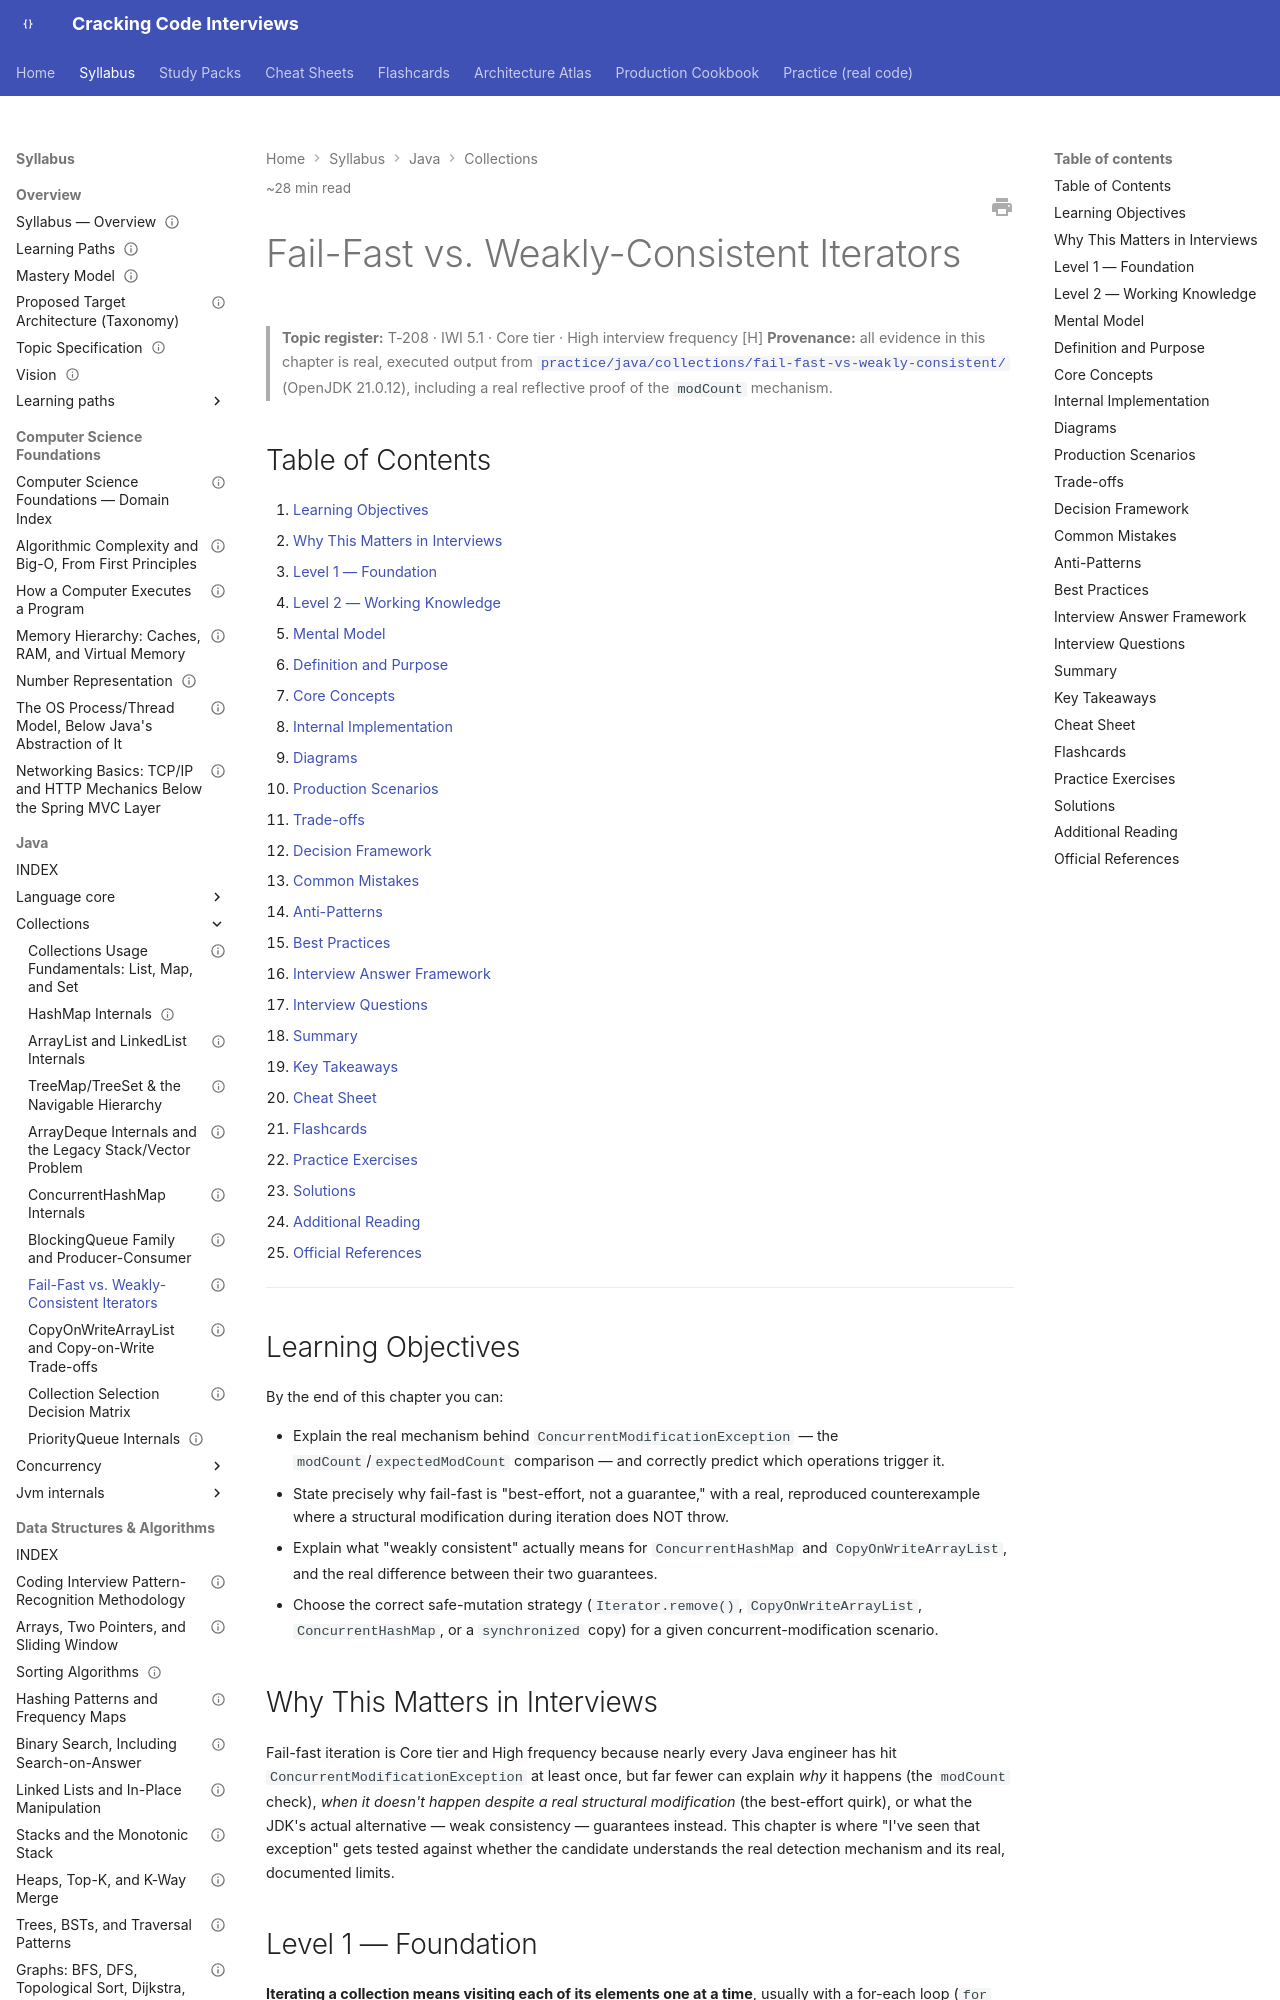

repository: JuanMelendres/cracking-code-interviews · page: syllabus/02-java/collections/fail-fast-vs-weakly-consistent-iterators/index.html · generator: mkdocs

---
title: "Fail-Fast vs. Weakly-Consistent Iterators"
slug: fail-fast-vs-weakly-consistent-iterators
document_type: handbook-chapter
domain: 02-java/collections
status: draft
version: 1.0
last_updated: 2026-09-03
source_history:
  - handbook/collections/fail-fast-vs-weakly-consistent-iterators.md
difficulty:
  - intermediate
target_levels:
  - senior
  - staff
estimated_reading_minutes: 28
topic_id: T-208
mastery_levels_covered: [L1, L2, L3, L4]
prerequisites:
  - hashmap-internals.md
  - arraylist-and-linkedlist-internals.md
related:
  - concurrenthashmap-internals.md
  - collection-selection-decision-matrix.md
  - copyonwritearraylist-and-copy-on-write-tradeoffs.md
  - ../../../practice/java/collections/fail-fast-vs-weakly-consistent/README.md
official_references:
  - https://docs.oracle.com/en/java/javase/21/docs/api/java.base/java/util/ConcurrentModificationException.html
  - https://docs.oracle.com/en/java/javase/21/docs/api/java.base/java/util/concurrent/ConcurrentHashMap.html
---

# Fail-Fast vs. Weakly-Consistent Iterators

> **Topic register:** T-208 · IWI 5.1 · Core tier · High interview frequency [H]
> **Provenance:** all evidence in this chapter is real, executed output from
> [`practice/java/collections/fail-fast-vs-weakly-consistent/`](../../../practice/java/collections/fail-fast-vs-weakly-consistent/README.md)
> (OpenJDK 21.0.12), including a real reflective proof of the `modCount` mechanism.

## Table of Contents

1. [Learning Objectives](#learning-objectives)
2. [Why This Matters in Interviews](#why-this-matters-in-interviews)
3. [Level 1 — Foundation](#level-1-foundation)
4. [Level 2 — Working Knowledge](#level-2-working-knowledge)
5. [Mental Model](#mental-model)
6. [Definition and Purpose](#definition-and-purpose)
7. [Core Concepts](#core-concepts)
8. [Internal Implementation](#internal-implementation)
9. [Diagrams](#diagrams)
10. [Production Scenarios](#production-scenarios)
11. [Trade-offs](#trade-offs)
12. [Decision Framework](#decision-framework)
13. [Common Mistakes](#common-mistakes)
14. [Anti-Patterns](#anti-patterns)
15. [Best Practices](#best-practices)
16. [Interview Answer Framework](#interview-answer-framework)
17. [Interview Questions](#interview-questions)
18. [Summary](#summary)
19. [Key Takeaways](#key-takeaways)
20. [Cheat Sheet](#cheat-sheet)
21. [Flashcards](#flashcards)
22. [Practice Exercises](#practice-exercises)
23. [Solutions](#solutions)
24. [Additional Reading](#additional-reading)
25. [Official References](#official-references)

---

## Learning Objectives

By the end of this chapter you can:

- Explain the real mechanism behind `ConcurrentModificationException` — the `modCount`/`expectedModCount` comparison — and correctly predict which operations trigger it.
- State precisely why fail-fast is "best-effort, not a guarantee," with a real, reproduced counterexample where a structural modification during iteration does NOT throw.
- Explain what "weakly consistent" actually means for `ConcurrentHashMap` and `CopyOnWriteArrayList`, and the real difference between their two guarantees.
- Choose the correct safe-mutation strategy (`Iterator.remove()`, `CopyOnWriteArrayList`, `ConcurrentHashMap`, or a `synchronized` copy) for a given concurrent-modification scenario.

## Why This Matters in Interviews

Fail-fast iteration is Core tier and High frequency because nearly every Java engineer has hit `ConcurrentModificationException` at least once, but far fewer can explain *why* it happens (the `modCount` check), *when it doesn't happen despite a real structural modification* (the best-effort quirk), or what the JDK's actual alternative — weak consistency — guarantees instead. This chapter is where "I've seen that exception" gets tested against whether the candidate understands the real detection mechanism and its real, documented limits.
